4-way image classification set "processed" from GitHub (Pengke007/soybean-disease-detection); label vocabulary: bacterial blight, frogeye, healthy, soybean rust.

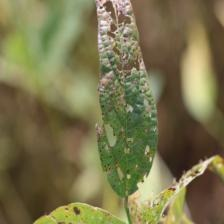
Label: frogeye

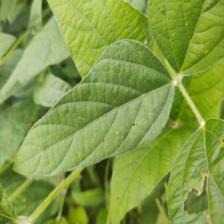
Label: healthy

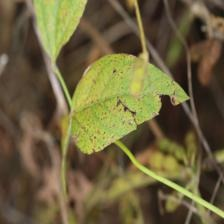
Label: soybean rust

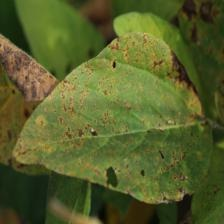
Label: bacterial blight

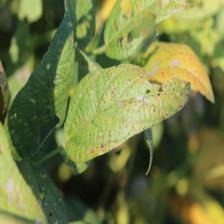
Label: frogeye

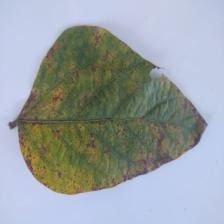
Label: soybean rust
